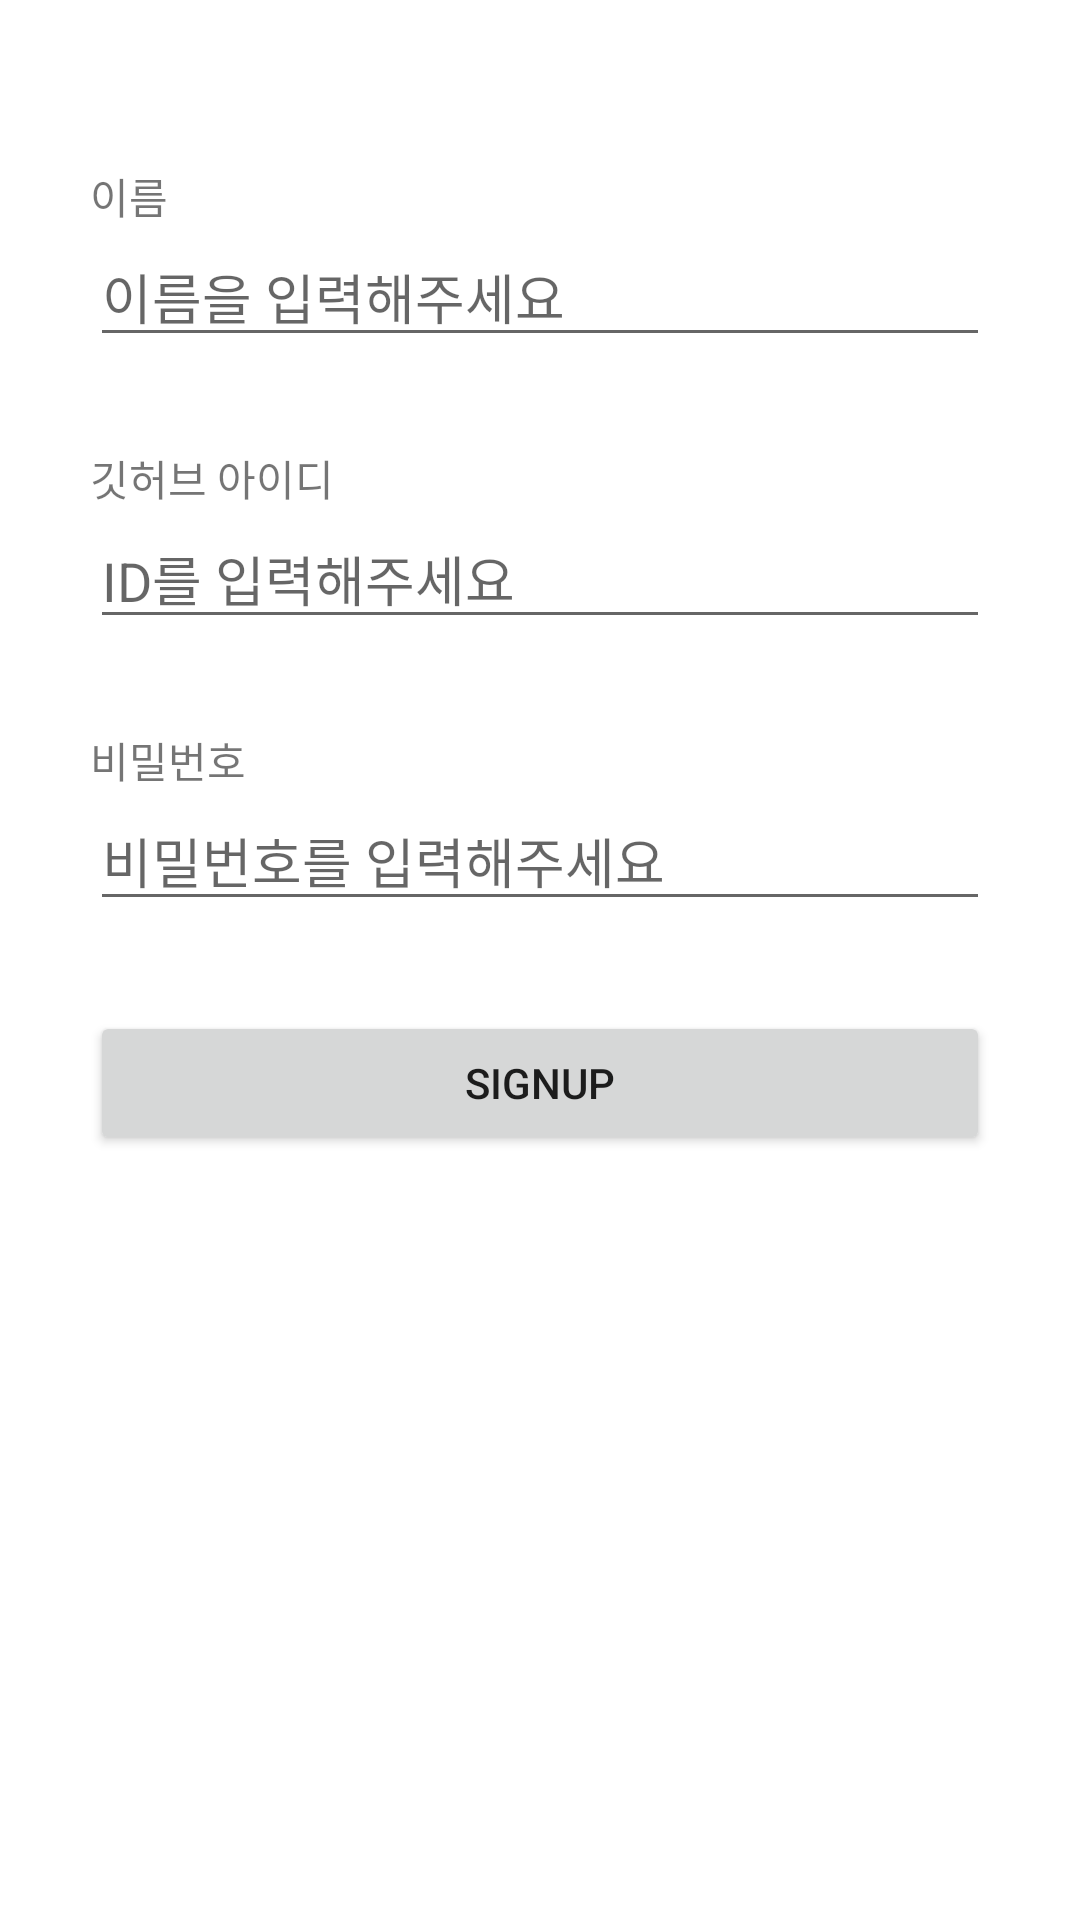

Android layout source for this screen:
<!-- AndroidManifest.xml: application theme Theme.SOPT -->
<!-- res/layout/activity_sign_up.xml -->
<?xml version="1.0" encoding="utf-8"?>
<androidx.constraintlayout.widget.ConstraintLayout xmlns:android="http://schemas.android.com/apk/res/android"
    xmlns:app="http://schemas.android.com/apk/res-auto"
    xmlns:tools="http://schemas.android.com/tools"
    android:layout_width="match_parent"
    android:layout_height="match_parent"
    tools:context=".SignUpActivity">

    <androidx.constraintlayout.widget.ConstraintLayout
        android:id="@+id/cl_signUp_name"
        android:layout_width="0dp"
        android:layout_height="wrap_content"
        android:layout_marginHorizontal="30dp"
        app:layout_constraintTop_toTopOf="parent"
        app:layout_constraintStart_toStartOf="parent"
        app:layout_constraintEnd_toEndOf="parent"
        app:layout_constraintBottom_toTopOf="@id/cl_signUp_id"
        app:layout_constraintVertical_chainStyle="packed"
        android:layout_marginBottom="15dp">

        <TextView
            android:id="@+id/tv_signUp_name"
            android:layout_width="wrap_content"
            android:layout_height="wrap_content"
            android:text="이름"
            app:layout_constraintTop_toTopOf="parent"
            app:layout_constraintStart_toStartOf="parent"
            app:layout_constraintBottom_toTopOf="@id/et_signUp_name"/>
        <EditText
            android:id="@+id/et_signUp_name"
            android:layout_width="0dp"
            android:layout_height="wrap_content"
            android:hint="이름을 입력해주세요"
            app:layout_constraintTop_toBottomOf="@id/tv_signUp_name"
            app:layout_constraintStart_toStartOf="parent"
            app:layout_constraintEnd_toEndOf="parent"
            app:layout_constraintBottom_toBottomOf="parent"/>

    </androidx.constraintlayout.widget.ConstraintLayout>

    <androidx.constraintlayout.widget.ConstraintLayout
        android:id="@+id/cl_signUp_id"
        android:layout_width="0dp"
        android:layout_height="wrap_content"
        android:layout_marginHorizontal="30dp"
        app:layout_constraintTop_toBottomOf="@id/cl_signUp_name"
        app:layout_constraintStart_toStartOf="parent"
        app:layout_constraintEnd_toEndOf="parent"
        app:layout_constraintBottom_toTopOf="@id/cl_signUp_pw"
        android:layout_marginTop="15dp"
        android:layout_marginBottom="15dp">

        <TextView
            android:id="@+id/tv_signUp_id"
            android:layout_width="wrap_content"
            android:layout_height="wrap_content"
            android:text="깃허브 아이디"
            app:layout_constraintTop_toTopOf="parent"
            app:layout_constraintStart_toStartOf="parent"
            app:layout_constraintBottom_toTopOf="@id/et_signUp_id"/>

        <EditText
            android:id="@+id/et_signUp_id"
            android:layout_width="0dp"
            android:layout_height="wrap_content"
            android:hint="ID를 입력해주세요"
            app:layout_constraintTop_toBottomOf="@id/tv_signUp_id"
            app:layout_constraintStart_toStartOf="parent"
            app:layout_constraintEnd_toEndOf="parent"
            app:layout_constraintBottom_toBottomOf="parent"/>

    </androidx.constraintlayout.widget.ConstraintLayout>

    <androidx.constraintlayout.widget.ConstraintLayout
        android:layout_width="0dp"
        android:layout_height="wrap_content"
        android:id="@+id/cl_signUp_pw"
        android:layout_marginHorizontal="30dp"
        app:layout_constraintTop_toBottomOf="@id/cl_signUp_id"
        app:layout_constraintStart_toStartOf="parent"
        app:layout_constraintEnd_toEndOf="parent"
        app:layout_constraintBottom_toTopOf="@id/btn_signUp_signUp"
        android:layout_marginTop="15dp"
        android:layout_marginBottom="15dp">

        <TextView
            android:layout_width="wrap_content"
            android:layout_height="wrap_content"
            android:id="@+id/tv_signUp_pw"
            android:text="비밀번호"
            app:layout_constraintTop_toTopOf="parent"
            app:layout_constraintStart_toStartOf="parent"
            app:layout_constraintBottom_toTopOf="@id/et_signUp_pw"/>

        <EditText
            android:layout_width="0dp"
            android:layout_height="wrap_content"
            android:id="@+id/et_signUp_pw"
            android:hint="비밀번호를 입력해주세요"
            android:inputType="textPassword"
            app:layout_constraintTop_toBottomOf="@id/tv_signUp_pw"
            app:layout_constraintStart_toStartOf="parent"
            app:layout_constraintEnd_toEndOf="parent"
            app:layout_constraintBottom_toBottomOf="parent"/>

    </androidx.constraintlayout.widget.ConstraintLayout>

    <Button
        android:layout_width="0dp"
        android:layout_height="wrap_content"
        android:id="@+id/btn_signUp_signUp"
        android:layout_marginHorizontal="30dp"
        android:text="signup"
        app:layout_constraintTop_toBottomOf="@id/cl_signUp_pw"
        app:layout_constraintStart_toStartOf="parent"
        app:layout_constraintEnd_toEndOf="parent"
        app:layout_constraintBottom_toBottomOf="parent"
        android:layout_marginTop="15dp"
        android:layout_marginBottom="200dp"/>

</androidx.constraintlayout.widget.ConstraintLayout>
<!-- resources referenced by this layout -->
<resources>
  <style name="Theme.SOPT" parent="Theme.MaterialComponents.DayNight.DarkActionBar">
          
          <item name="colorPrimary">@color/purple_500</item>
          <item name="colorPrimaryVariant">@color/purple_700</item>
          <item name="colorOnPrimary">@color/white</item>
          
          <item name="colorSecondary">@color/teal_200</item>
          <item name="colorSecondaryVariant">@color/teal_700</item>
          <item name="colorOnSecondary">@color/black</item>
          
          <item name="android:statusBarColor" tools:targetApi="l">?attr/colorPrimaryVariant</item>
          
      </style>
  <!-- not gathered from this repository: default colours our renderer supplied (Android Studio template values) -->
  <color name="purple_500">#FF6200EE</color>
  <color name="purple_700">#FF3700B3</color>
  <color name="teal_200">#FF03DAC5</color>
  <color name="teal_700">#FF018786</color>
  <color name="black">#FF000000</color>
  <color name="white">#FFFFFFFF</color>
</resources>
